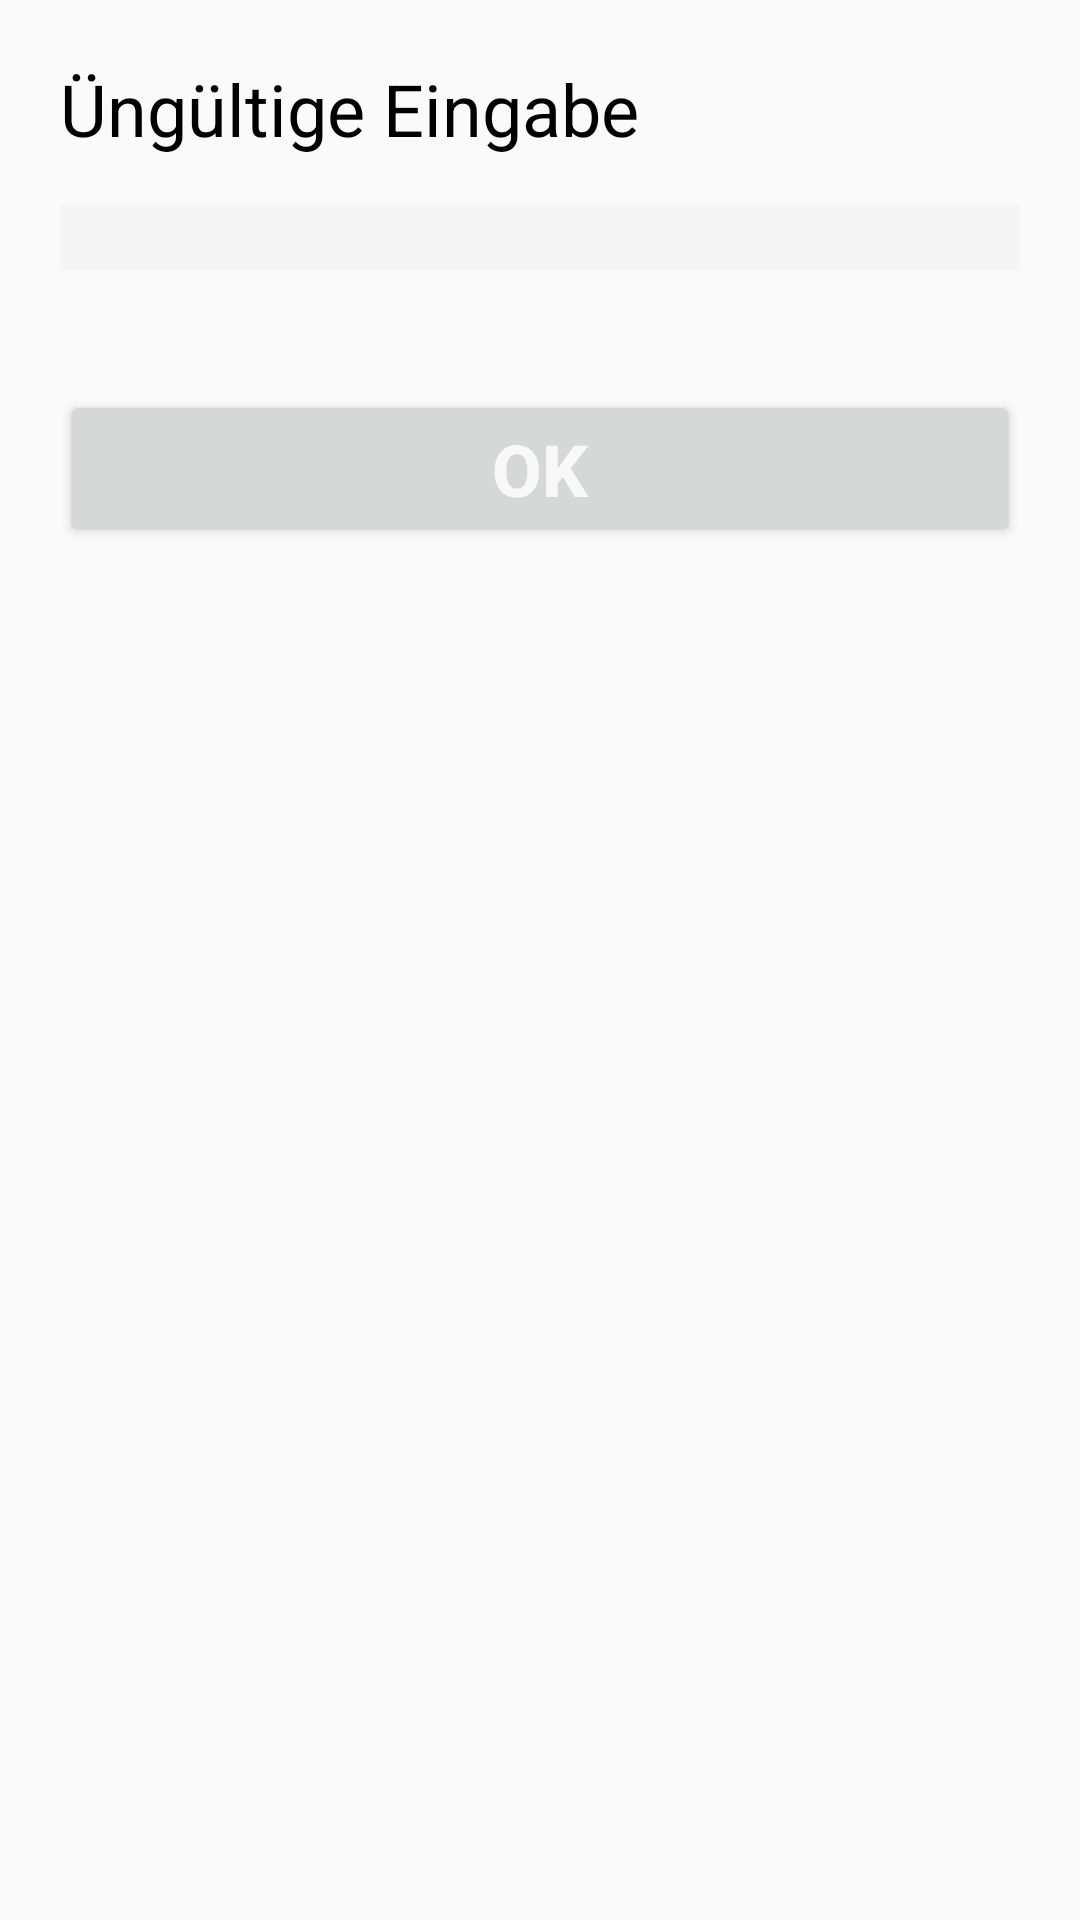

This screen was rendered from an Android layout file. Write that file and the resources it references.
<!-- AndroidManifest.xml: application theme AppTheme -->
<!-- res/layout/invalid_note_input.xml -->
<?xml version="1.0" encoding="utf-8"?>
<LinearLayout xmlns:android="http://schemas.android.com/apk/res/android"
    android:orientation="vertical"
    android:layout_width="match_parent"
    android:layout_height="match_parent"
    android:padding="@dimen/dimen_5">


    <LinearLayout
        android:layout_width="match_parent"
        android:layout_height="wrap_content"
        android:layout_marginBottom="@dimen/dimen_4"
        android:orientation="horizontal">

        <ImageView
            android:layout_width="wrap_content"
            android:layout_height="wrap_content"
            android:src="@drawable/warning_64x64_red"/>

        <TextView
            android:layout_width="match_parent"
            android:layout_height="wrap_content"
            android:layout_gravity="center"


            android:text="@string/invalidInput"
            android:textSize="@dimen/dimen_6"
            android:textColor="@color/black"/>
    </LinearLayout>

    <TextView
        android:layout_width="match_parent"
        android:layout_height="wrap_content"
        android:background="@color/light_gray"
        android:gravity="center"

        android:textSize="@dimen/dimen_4"
        android:textColor="@color/black"
        android:textStyle="bold"
        android:id="@+id/invalidNoteInput_textView_valideNote"
        />

    <Button
        android:layout_width="match_parent"
        android:layout_height="wrap_content"
        android:layout_marginTop="@dimen/dimen_10"
        android:text="OK"
        android:textSize="@dimen/dimen_6"
        android:textColor="@color/white"
        android:textStyle="bold"
        android:id="@+id/btn_ok"/>

</LinearLayout>
<!-- resources referenced by this layout -->
<resources>
  <color name="black">#000000</color>
  <color name="light_gray">#f5f5f5</color>
  <color name="white">#f8f8f8</color>
  <dimen name="dimen_10">40dp</dimen>
  <dimen name="dimen_4">16dp</dimen>
  <dimen name="dimen_5">20dp</dimen>
  <dimen name="dimen_6">24dp</dimen>
  <string name="invalidInput">Üngültige Eingabe</string>
  <style name="AppTheme" parent="Theme.AppCompat.Light.DarkActionBar">
          <item name="android:windowActionBar">true</item>
          
      </style>
</resources>
